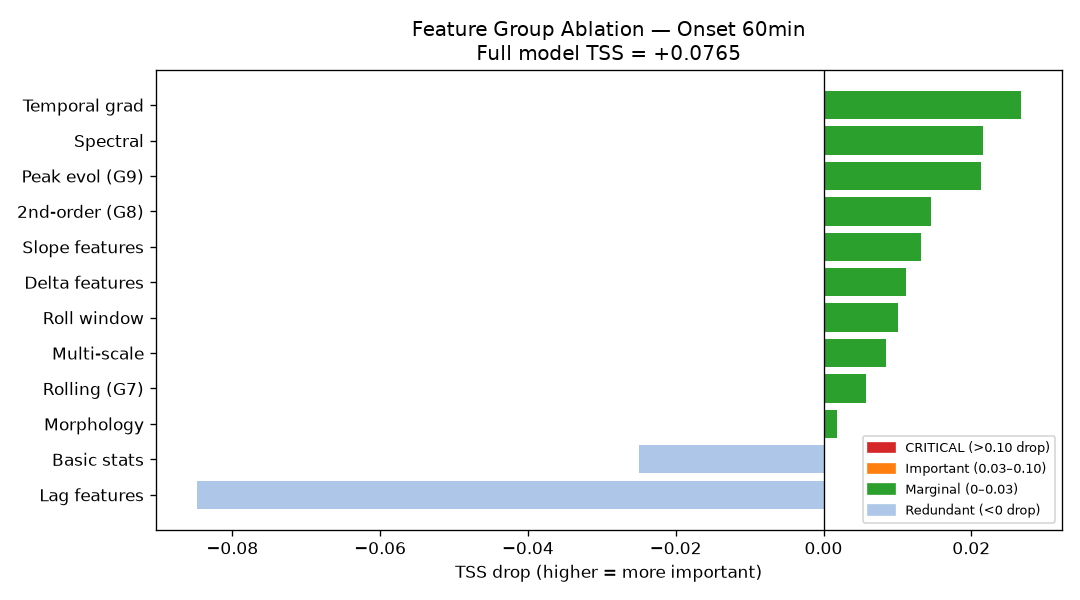

Data behind this chart, as committed beside it:
group, n_features_removed, tss_without, tss_drop
Temporal grad, 98, 0.0498, 0.0267
Spectral, 39, 0.0549, 0.0216
Peak evol (G9), 26, 0.0552, 0.0213
2nd-order (G8), 26, 0.062, 0.0145
Slope features, 42, 0.0633, 0.0132
Delta features, 16, 0.0653, 0.0112
Roll window, 30, 0.0664, 0.0101
Multi-scale, 39, 0.0681, 0.0084
Rolling (G7), 62, 0.0708, 0.0057
Morphology, 39, 0.0747, 0.0018
Basic stats, 308, 0.1015, -0.025
Lag features, 385, 0.1613, -0.0848
